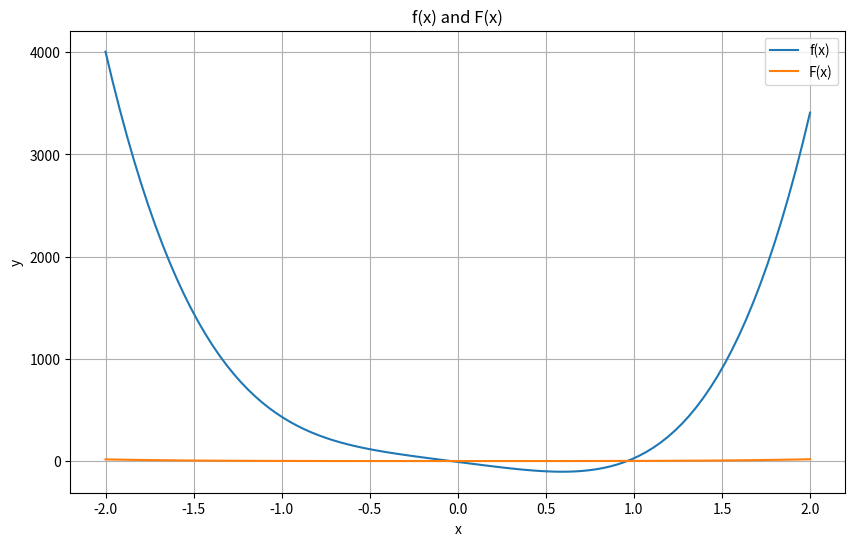

Python code for this plot:
import numpy as np
import matplotlib.pyplot as plt

def f(x):
    return 230*x**4 + 18*x**3 + 9*x**2 - 221*x - 9

def F(x):
    return (230*x**4 + 18*x**3 + 9*x**2 - 9)/221

x = np.linspace(-2, 2, 100)


plt.figure(figsize=(10, 6)) 
plt.plot(x, f(x), label="f(x)")
plt.plot(x, F(x), label="F(x)")
plt.xlabel("x")
plt.ylabel("y")
plt.title("f(x) and F(x)")
plt.grid(True)
plt.legend()
plt.show()
